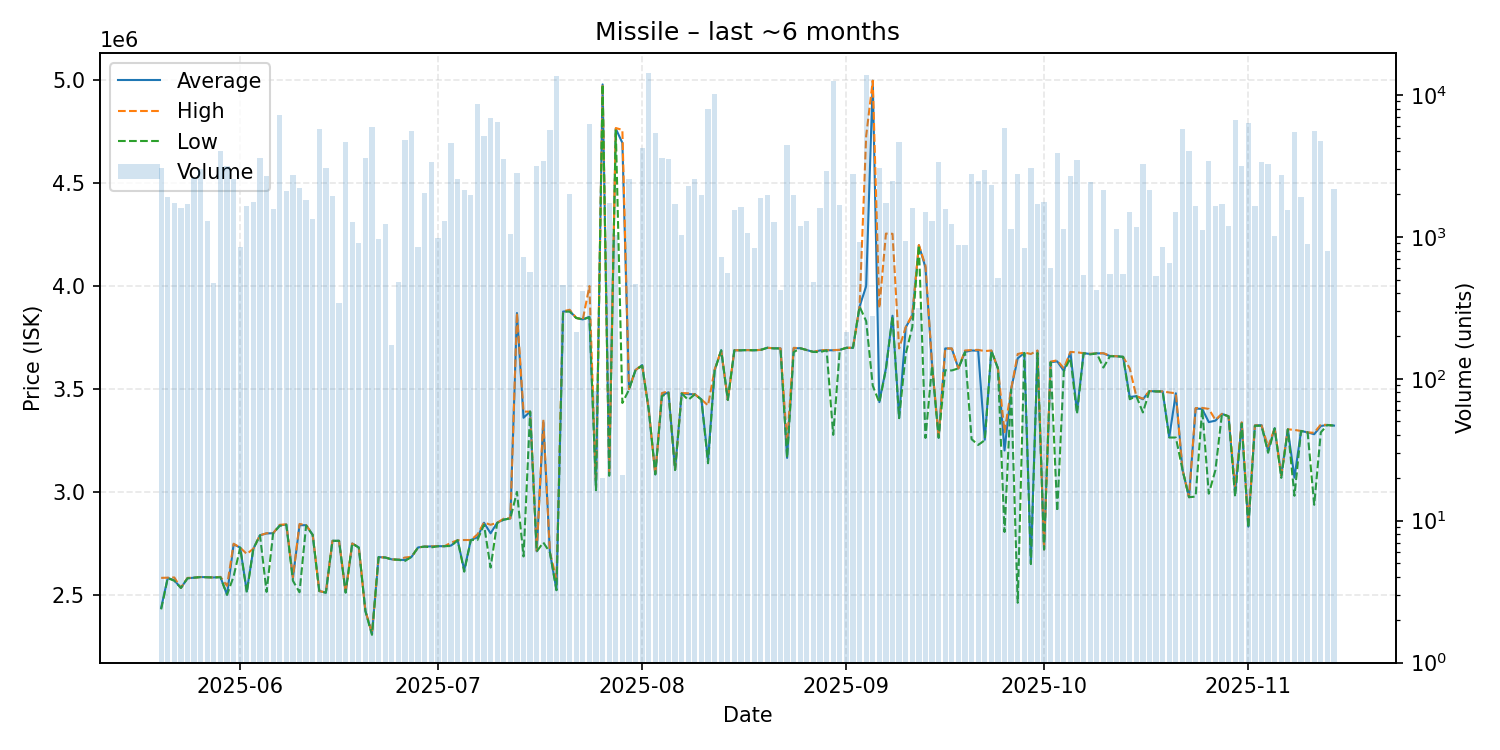

Source data for this figure (header and first rows):
date, average, highest, lowest, order_count, volume
2025-05-20, 2436000, 2582000, 2429000, 17, 3069
2025-05-21, 2582000, 2583000, 2581000, 19, 1922
2025-05-22, 2570000, 2584000, 2568000, 16, 1740
2025-05-23, 2533000, 2533000, 2533000, 19, 1596
2025-05-24, 2580000, 2582000, 2580000, 14, 1708
2025-05-25, 2583000, 2583000, 2583000, 24, 2599
2025-05-26, 2586000, 2586000, 2586000, 22, 3015
2025-05-27, 2585000, 2585000, 2585000, 17, 1303
2025-05-28, 2584000, 2584000, 2584000, 10, 470
2025-05-29, 2586000, 2587000, 2585000, 34, 4051
2025-05-30, 2500000, 2543500, 2500000, 21, 3176
2025-05-31, 2745000, 2748000, 2589000, 26, 2553
2025-06-01, 2729000, 2729000, 2729000, 14, 842
2025-06-02, 2517000, 2698000, 2510000, 23, 1655
2025-06-03, 2724000, 2724000, 2724000, 20, 1771
2025-06-04, 2789000, 2789000, 2789000, 33, 3604
2025-06-05, 2798000, 2799000, 2514000, 23, 2688
2025-06-06, 2799000, 2799000, 2799000, 24, 1562
2025-06-07, 2837000, 2840000, 2835000, 25, 7265
2025-06-08, 2841000, 2842000, 2840000, 18, 2112
2025-06-09, 2581000, 2584000, 2568000, 21, 2708
2025-06-10, 2838000, 2844000, 2512000, 13, 2219
2025-06-11, 2838000, 2839000, 2836000, 12, 1815
2025-06-12, 2791000, 2791000, 2791000, 19, 1338
2025-06-13, 2518000, 2518000, 2518000, 25, 5733
2025-06-14, 2510000, 2511000, 2510000, 27, 3076
2025-06-15, 2762000, 2762000, 2762000, 14, 1944
2025-06-16, 2762000, 2762000, 2762000, 6, 340
2025-06-17, 2513000, 2513000, 2510000, 20, 4660
2025-06-18, 2749000, 2749000, 2749000, 5, 1280
2025-06-19, 2730000, 2730000, 2729000, 9, 898
2025-06-20, 2422000, 2422000, 2420000, 15, 3610
2025-06-21, 2310000, 2314000, 2305000, 27, 5930
2025-06-22, 2683000, 2683000, 2683000, 15, 963
2025-06-23, 2681000, 2681000, 2681000, 9, 1240
2025-06-24, 2672000, 2672000, 2672000, 2, 172
2025-06-25, 2670000, 2670000, 2670000, 9, 480
2025-06-26, 2669000, 2681000, 2664000, 13, 4820
2025-06-27, 2684000, 2684000, 2684000, 22, 5546
2025-06-28, 2730000, 2730000, 2730000, 14, 853
2025-06-29, 2734000, 2734000, 2734000, 15, 2033
2025-06-30, 2735000, 2735000, 2730000, 20, 3390
2025-07-01, 2736000, 2736000, 2736000, 14, 981
2025-07-02, 2736000, 2736000, 2736000, 17, 1300
2025-07-03, 2739000, 2753000, 2737000, 20, 4551
2025-07-04, 2765000, 2765000, 2765000, 13, 2550
2025-07-05, 2620000, 2766000, 2612000, 21, 2130
2025-07-06, 2766000, 2766000, 2766000, 14, 1984
2025-07-07, 2779000, 2793000, 2766000, 23, 8652
2025-07-08, 2850000, 2851000, 2840000, 23, 5173
2025-07-09, 2798500, 2840000, 2632000, 26, 6880
2025-07-10, 2850000, 2850000, 2849000, 15, 6396
2025-07-11, 2865000, 2870000, 2865000, 14, 3530
2025-07-12, 2871000, 2871000, 2871000, 11, 1050
2025-07-13, 3869000, 3870000, 3000000, 11, 2820
2025-07-14, 3360000, 3390000, 2686000, 17, 716
2025-07-15, 3390000, 3390000, 3390000, 6, 564
2025-07-16, 2711000, 2714000, 2710000, 24, 3160
2025-07-17, 3339000, 3351000, 2754000, 30, 3411
2025-07-18, 2706000, 2706000, 2706000, 33, 5681
... 119 more rows
